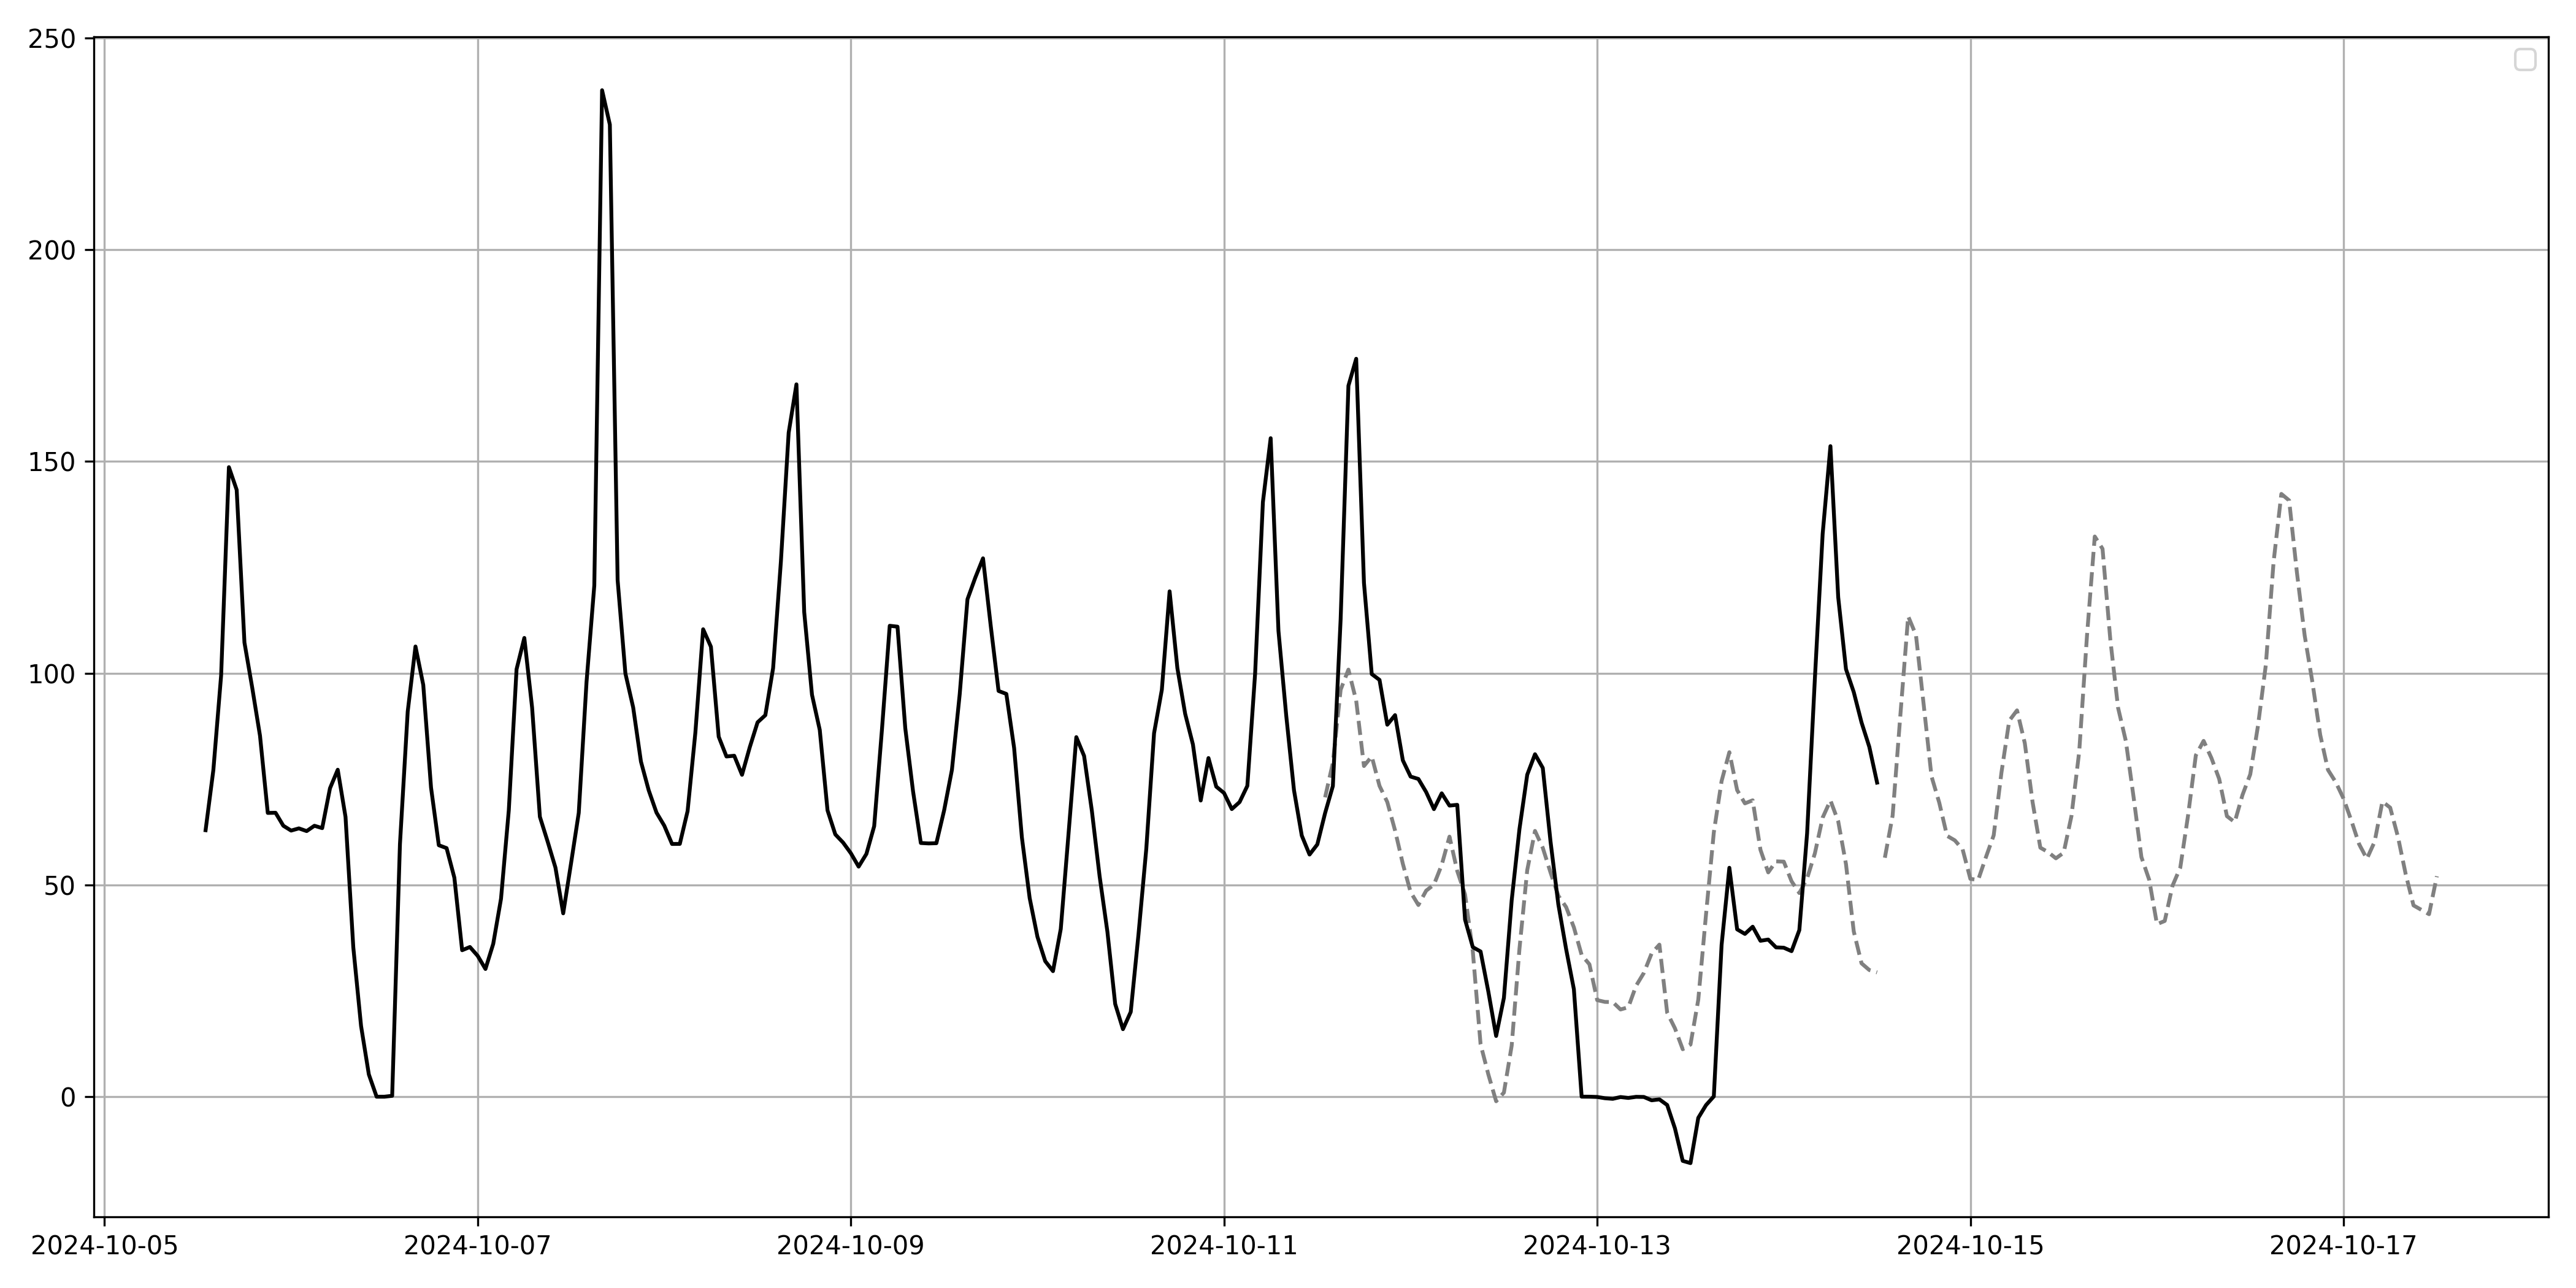

Source data for this figure (header and first rows):
date, DA_auction_price
2024-10-11 13:00:00+00:00, 70.68
2024-10-11 14:00:00+00:00, 78.83
2024-10-11 15:00:00+00:00, 96.1
2024-10-11 16:00:00+00:00, 100.8
2024-10-11 17:00:00+00:00, 93.51
2024-10-11 18:00:00+00:00, 78.07
2024-10-11 19:00:00+00:00, 80.34
2024-10-11 20:00:00+00:00, 73.38
2024-10-11 21:00:00+00:00, 69.57
2024-10-11 22:00:00+00:00, 62.85
2024-10-11 23:00:00+00:00, 54.98
2024-10-12 00:00:00+00:00, 48.3
2024-10-12 01:00:00+00:00, 45.25
2024-10-12 02:00:00+00:00, 48.65
2024-10-12 03:00:00+00:00, 50.07
2024-10-12 04:00:00+00:00, 54.73
2024-10-12 05:00:00+00:00, 61.41
2024-10-12 06:00:00+00:00, 53.29
2024-10-12 07:00:00+00:00, 47.75
2024-10-12 08:00:00+00:00, 34.3
2024-10-12 09:00:00+00:00, 12.36
2024-10-12 10:00:00+00:00, 5.239
2024-10-12 11:00:00+00:00, -1.086
2024-10-12 12:00:00+00:00, 0.9688
2024-10-12 13:00:00+00:00, 12.04
2024-10-12 14:00:00+00:00, 34.9
2024-10-12 15:00:00+00:00, 53.5
2024-10-12 16:00:00+00:00, 62.75
2024-10-12 17:00:00+00:00, 58.76
2024-10-12 18:00:00+00:00, 52.91
2024-10-12 19:00:00+00:00, 47.45
2024-10-12 20:00:00+00:00, 44.77
2024-10-12 21:00:00+00:00, 39.98
2024-10-12 22:00:00+00:00, 33.44
2024-10-12 23:00:00+00:00, 31.26
2024-10-13 00:00:00+00:00, 22.79
2024-10-13 01:00:00+00:00, 22.37
2024-10-13 02:00:00+00:00, 22.34
2024-10-13 03:00:00+00:00, 20.59
2024-10-13 04:00:00+00:00, 21.12
2024-10-13 05:00:00+00:00, 26.18
2024-10-13 06:00:00+00:00, 29.22
2024-10-13 07:00:00+00:00, 33.83
2024-10-13 08:00:00+00:00, 35.9
2024-10-13 09:00:00+00:00, 19.84
2024-10-13 10:00:00+00:00, 16.14
2024-10-13 11:00:00+00:00, 11.2
2024-10-13 12:00:00+00:00, 12.31
2024-10-13 13:00:00+00:00, 22.89
2024-10-13 14:00:00+00:00, 43.08
2024-10-13 15:00:00+00:00, 62.39
2024-10-13 16:00:00+00:00, 74.51
2024-10-13 17:00:00+00:00, 81.34
2024-10-13 18:00:00+00:00, 72.38
2024-10-13 19:00:00+00:00, 69.25
2024-10-13 20:00:00+00:00, 69.98
2024-10-13 21:00:00+00:00, 58.28
2024-10-13 22:00:00+00:00, 52.95
2024-10-13 23:00:00+00:00, 55.57
2024-10-14 00:00:00+00:00, 55.49
... 84 more rows
